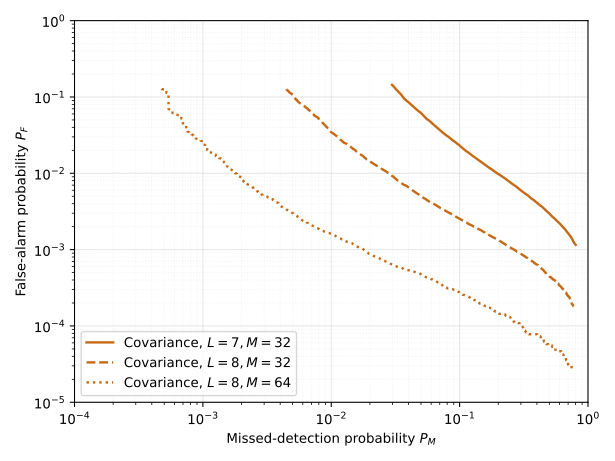

Source data for this figure (header and first rows):
method, sweep, sweep_value, N, M, L, snr_db, activity_mode, noise_mode, threshold, PM, PF, active, inactive, missed, false_alarms
covariance_mle_cd, paper_L_M, L7_M32, 100, 32, 7, , fixed_count, thermal, 0.0, 0.02976, 0.1441, 50000, 450000, 1488, 64847
covariance_mle_cd, paper_L_M, L7_M32, 100, 32, 7, , fixed_count, thermal, 1e-08, 0.02976, 0.1441, 50000, 450000, 1488, 64847
covariance_mle_cd, paper_L_M, L7_M32, 100, 32, 7, , fixed_count, thermal, 1.1450475699382812e-08, 0.02976, 0.1441, 50000, 450000, 1488, 64847
covariance_mle_cd, paper_L_M, L7_M32, 100, 32, 7, , fixed_count, thermal, 1.311133937421563e-08, 0.02976, 0.1441, 50000, 450000, 1488, 64847
covariance_mle_cd, paper_L_M, L7_M32, 100, 32, 7, , fixed_count, thermal, 1.501310728908174e-08, 0.02976, 0.1441, 50000, 450000, 1488, 64847
covariance_mle_cd, paper_L_M, L7_M32, 100, 32, 7, , fixed_count, thermal, 1.7190722018585745e-08, 0.02976, 0.1441, 50000, 450000, 1488, 64847
covariance_mle_cd, paper_L_M, L7_M32, 100, 32, 7, , fixed_count, thermal, 1.9684194472866114e-08, 0.02976, 0.1441, 50000, 450000, 1488, 64847
covariance_mle_cd, paper_L_M, L7_M32, 100, 32, 7, , fixed_count, thermal, 2.2539339047347887e-08, 0.02976, 0.1441, 50000, 450000, 1488, 64847
covariance_mle_cd, paper_L_M, L7_M32, 100, 32, 7, , fixed_count, thermal, 2.5808615404180766e-08, 0.02976, 0.1441, 50000, 450000, 1488, 64847
covariance_mle_cd, paper_L_M, L7_M32, 100, 32, 7, , fixed_count, thermal, 2.955209235202888e-08, 0.02976, 0.1441, 50000, 450000, 1488, 64847
covariance_mle_cd, paper_L_M, L7_M32, 100, 32, 7, , fixed_count, thermal, 3.383855153428233e-08, 0.02976, 0.1441, 50000, 450000, 1488, 64847
covariance_mle_cd, paper_L_M, L7_M32, 100, 32, 7, , fixed_count, thermal, 3.874675120456128e-08, 0.02976, 0.1441, 50000, 450000, 1488, 64847
covariance_mle_cd, paper_L_M, L7_M32, 100, 32, 7, , fixed_count, thermal, 4.436687330978616e-08, 0.02976, 0.1441, 50000, 450000, 1488, 64847
covariance_mle_cd, paper_L_M, L7_M32, 100, 32, 7, , fixed_count, thermal, 5.080218046913023e-08, 0.02976, 0.1441, 50000, 450000, 1488, 64847
covariance_mle_cd, paper_L_M, L7_M32, 100, 32, 7, , fixed_count, thermal, 5.8170913293743575e-08, 0.02976, 0.1441, 50000, 450000, 1488, 64847
covariance_mle_cd, paper_L_M, L7_M32, 100, 32, 7, , fixed_count, thermal, 6.660846290809155e-08, 0.02976, 0.1441, 50000, 450000, 1488, 64847
covariance_mle_cd, paper_L_M, L7_M32, 100, 32, 7, , fixed_count, thermal, 7.626985859023451e-08, 0.02976, 0.1441, 50000, 450000, 1488, 64847
covariance_mle_cd, paper_L_M, L7_M32, 100, 32, 7, , fixed_count, thermal, 8.733261623828437e-08, 0.02976, 0.1441, 50000, 450000, 1488, 64847
covariance_mle_cd, paper_L_M, L7_M32, 100, 32, 7, , fixed_count, thermal, 1e-07, 0.02976, 0.1441, 50000, 450000, 1488, 64847
covariance_mle_cd, paper_L_M, L7_M32, 100, 32, 7, , fixed_count, thermal, 1.1450475699382812e-07, 0.02976, 0.1441, 50000, 450000, 1488, 64847
covariance_mle_cd, paper_L_M, L7_M32, 100, 32, 7, , fixed_count, thermal, 1.311133937421563e-07, 0.02976, 0.1441, 50000, 450000, 1488, 64847
covariance_mle_cd, paper_L_M, L7_M32, 100, 32, 7, , fixed_count, thermal, 1.5013107289081744e-07, 0.02976, 0.1441, 50000, 450000, 1488, 64846
covariance_mle_cd, paper_L_M, L7_M32, 100, 32, 7, , fixed_count, thermal, 1.7190722018585746e-07, 0.02976, 0.1441, 50000, 450000, 1488, 64846
covariance_mle_cd, paper_L_M, L7_M32, 100, 32, 7, , fixed_count, thermal, 1.9684194472866112e-07, 0.02976, 0.1441, 50000, 450000, 1488, 64846
covariance_mle_cd, paper_L_M, L7_M32, 100, 32, 7, , fixed_count, thermal, 2.2539339047347934e-07, 0.02976, 0.1441, 50000, 450000, 1488, 64846
covariance_mle_cd, paper_L_M, L7_M32, 100, 32, 7, , fixed_count, thermal, 2.5808615404180767e-07, 0.02976, 0.1441, 50000, 450000, 1488, 64846
covariance_mle_cd, paper_L_M, L7_M32, 100, 32, 7, , fixed_count, thermal, 2.9552092352028877e-07, 0.02976, 0.1441, 50000, 450000, 1488, 64846
covariance_mle_cd, paper_L_M, L7_M32, 100, 32, 7, , fixed_count, thermal, 3.3838551534282333e-07, 0.02976, 0.1441, 50000, 450000, 1488, 64846
covariance_mle_cd, paper_L_M, L7_M32, 100, 32, 7, , fixed_count, thermal, 3.874675120456128e-07, 0.02976, 0.1441, 50000, 450000, 1488, 64846
covariance_mle_cd, paper_L_M, L7_M32, 100, 32, 7, , fixed_count, thermal, 4.436687330978607e-07, 0.02976, 0.1441, 50000, 450000, 1488, 64846
covariance_mle_cd, paper_L_M, L7_M32, 100, 32, 7, , fixed_count, thermal, 5.080218046913023e-07, 0.02976, 0.1441, 50000, 450000, 1488, 64846
covariance_mle_cd, paper_L_M, L7_M32, 100, 32, 7, , fixed_count, thermal, 5.817091329374358e-07, 0.02976, 0.1441, 50000, 450000, 1488, 64846
covariance_mle_cd, paper_L_M, L7_M32, 100, 32, 7, , fixed_count, thermal, 6.660846290809154e-07, 0.02976, 0.1441, 50000, 450000, 1488, 64846
covariance_mle_cd, paper_L_M, L7_M32, 100, 32, 7, , fixed_count, thermal, 7.626985859023451e-07, 0.02976, 0.1441, 50000, 450000, 1488, 64846
covariance_mle_cd, paper_L_M, L7_M32, 100, 32, 7, , fixed_count, thermal, 8.733261623828438e-07, 0.02976, 0.1441, 50000, 450000, 1488, 64846
covariance_mle_cd, paper_L_M, L7_M32, 100, 32, 7, , fixed_count, thermal, 1e-06, 0.02976, 0.1441, 50000, 450000, 1488, 64846
covariance_mle_cd, paper_L_M, L7_M32, 100, 32, 7, , fixed_count, thermal, 1.1450475699382812e-06, 0.02976, 0.1441, 50000, 450000, 1488, 64846
covariance_mle_cd, paper_L_M, L7_M32, 100, 32, 7, , fixed_count, thermal, 1.311133937421563e-06, 0.02976, 0.1441, 50000, 450000, 1488, 64846
covariance_mle_cd, paper_L_M, L7_M32, 100, 32, 7, , fixed_count, thermal, 1.5013107289081712e-06, 0.02976, 0.1441, 50000, 450000, 1488, 64846
covariance_mle_cd, paper_L_M, L7_M32, 100, 32, 7, , fixed_count, thermal, 1.7190722018585747e-06, 0.02976, 0.1441, 50000, 450000, 1488, 64846
covariance_mle_cd, paper_L_M, L7_M32, 100, 32, 7, , fixed_count, thermal, 1.9684194472866114e-06, 0.02976, 0.1441, 50000, 450000, 1488, 64846
covariance_mle_cd, paper_L_M, L7_M32, 100, 32, 7, , fixed_count, thermal, 2.2539339047347933e-06, 0.02976, 0.1441, 50000, 450000, 1488, 64844
covariance_mle_cd, paper_L_M, L7_M32, 100, 32, 7, , fixed_count, thermal, 2.580861540418077e-06, 0.02976, 0.1441, 50000, 450000, 1488, 64844
covariance_mle_cd, paper_L_M, L7_M32, 100, 32, 7, , fixed_count, thermal, 2.955209235202888e-06, 0.02976, 0.1441, 50000, 450000, 1488, 64844
covariance_mle_cd, paper_L_M, L7_M32, 100, 32, 7, , fixed_count, thermal, 3.3838551534282333e-06, 0.02976, 0.1441, 50000, 450000, 1488, 64844
covariance_mle_cd, paper_L_M, L7_M32, 100, 32, 7, , fixed_count, thermal, 3.874675120456128e-06, 0.02976, 0.1441, 50000, 450000, 1488, 64844
covariance_mle_cd, paper_L_M, L7_M32, 100, 32, 7, , fixed_count, thermal, 4.436687330978607e-06, 0.02976, 0.1441, 50000, 450000, 1488, 64844
covariance_mle_cd, paper_L_M, L7_M32, 100, 32, 7, , fixed_count, thermal, 5.0802180469130224e-06, 0.02976, 0.1441, 50000, 450000, 1488, 64844
covariance_mle_cd, paper_L_M, L7_M32, 100, 32, 7, , fixed_count, thermal, 5.817091329374358e-06, 0.02976, 0.1441, 50000, 450000, 1488, 64844
covariance_mle_cd, paper_L_M, L7_M32, 100, 32, 7, , fixed_count, thermal, 6.660846290809154e-06, 0.02976, 0.1441, 50000, 450000, 1488, 64844
covariance_mle_cd, paper_L_M, L7_M32, 100, 32, 7, , fixed_count, thermal, 7.626985859023451e-06, 0.02976, 0.1441, 50000, 450000, 1488, 64842
covariance_mle_cd, paper_L_M, L7_M32, 100, 32, 7, , fixed_count, thermal, 8.733261623828437e-06, 0.02976, 0.1441, 50000, 450000, 1488, 64842
covariance_mle_cd, paper_L_M, L7_M32, 100, 32, 7, , fixed_count, thermal, 1e-05, 0.02976, 0.1441, 50000, 450000, 1488, 64842
covariance_mle_cd, paper_L_M, L7_M32, 100, 32, 7, , fixed_count, thermal, 1.1450475699382812e-05, 0.02976, 0.1441, 50000, 450000, 1488, 64842
covariance_mle_cd, paper_L_M, L7_M32, 100, 32, 7, , fixed_count, thermal, 1.311133937421563e-05, 0.02976, 0.1441, 50000, 450000, 1488, 64842
covariance_mle_cd, paper_L_M, L7_M32, 100, 32, 7, , fixed_count, thermal, 1.5013107289081712e-05, 0.02976, 0.1441, 50000, 450000, 1488, 64841
covariance_mle_cd, paper_L_M, L7_M32, 100, 32, 7, , fixed_count, thermal, 1.7190722018585747e-05, 0.02976, 0.1441, 50000, 450000, 1488, 64841
covariance_mle_cd, paper_L_M, L7_M32, 100, 32, 7, , fixed_count, thermal, 1.968419447286611e-05, 0.02976, 0.1441, 50000, 450000, 1488, 64839
covariance_mle_cd, paper_L_M, L7_M32, 100, 32, 7, , fixed_count, thermal, 2.2539339047347935e-05, 0.02976, 0.1441, 50000, 450000, 1488, 64839
covariance_mle_cd, paper_L_M, L7_M32, 100, 32, 7, , fixed_count, thermal, 2.5808615404180768e-05, 0.02976, 0.1441, 50000, 450000, 1488, 64835
... 3,645 more rows
